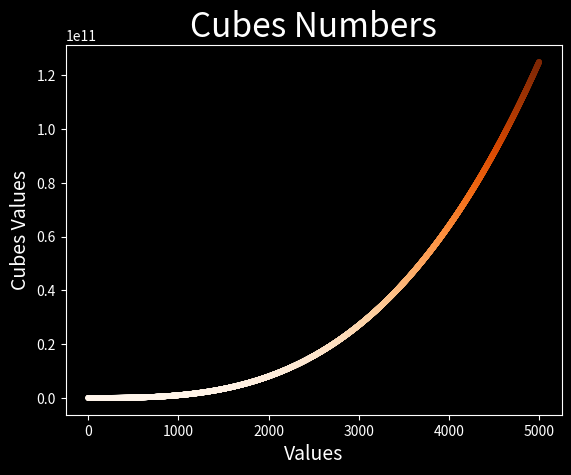

This chart was generated by the following Python code:
import matplotlib.pyplot as plt


x_values = range(1, 5001)
y_values = [num**3 for num in x_values]

plt.style.use('dark_background')
fig, ax = plt.subplots()

# ax.scatter(x_values, y_values, c=(1.0, 0, 0), s=10)
ax.scatter(x_values, y_values, c=y_values, cmap=plt.cm.Oranges, s=10)
ax.set_title('Cubes Numbers', fontsize=24)
ax.set_xlabel('Values', fontsize=14)
ax.set_ylabel('Cubes Values', fontsize=14)
# ax.axis([0, 7, 0, 240])

plt.show()